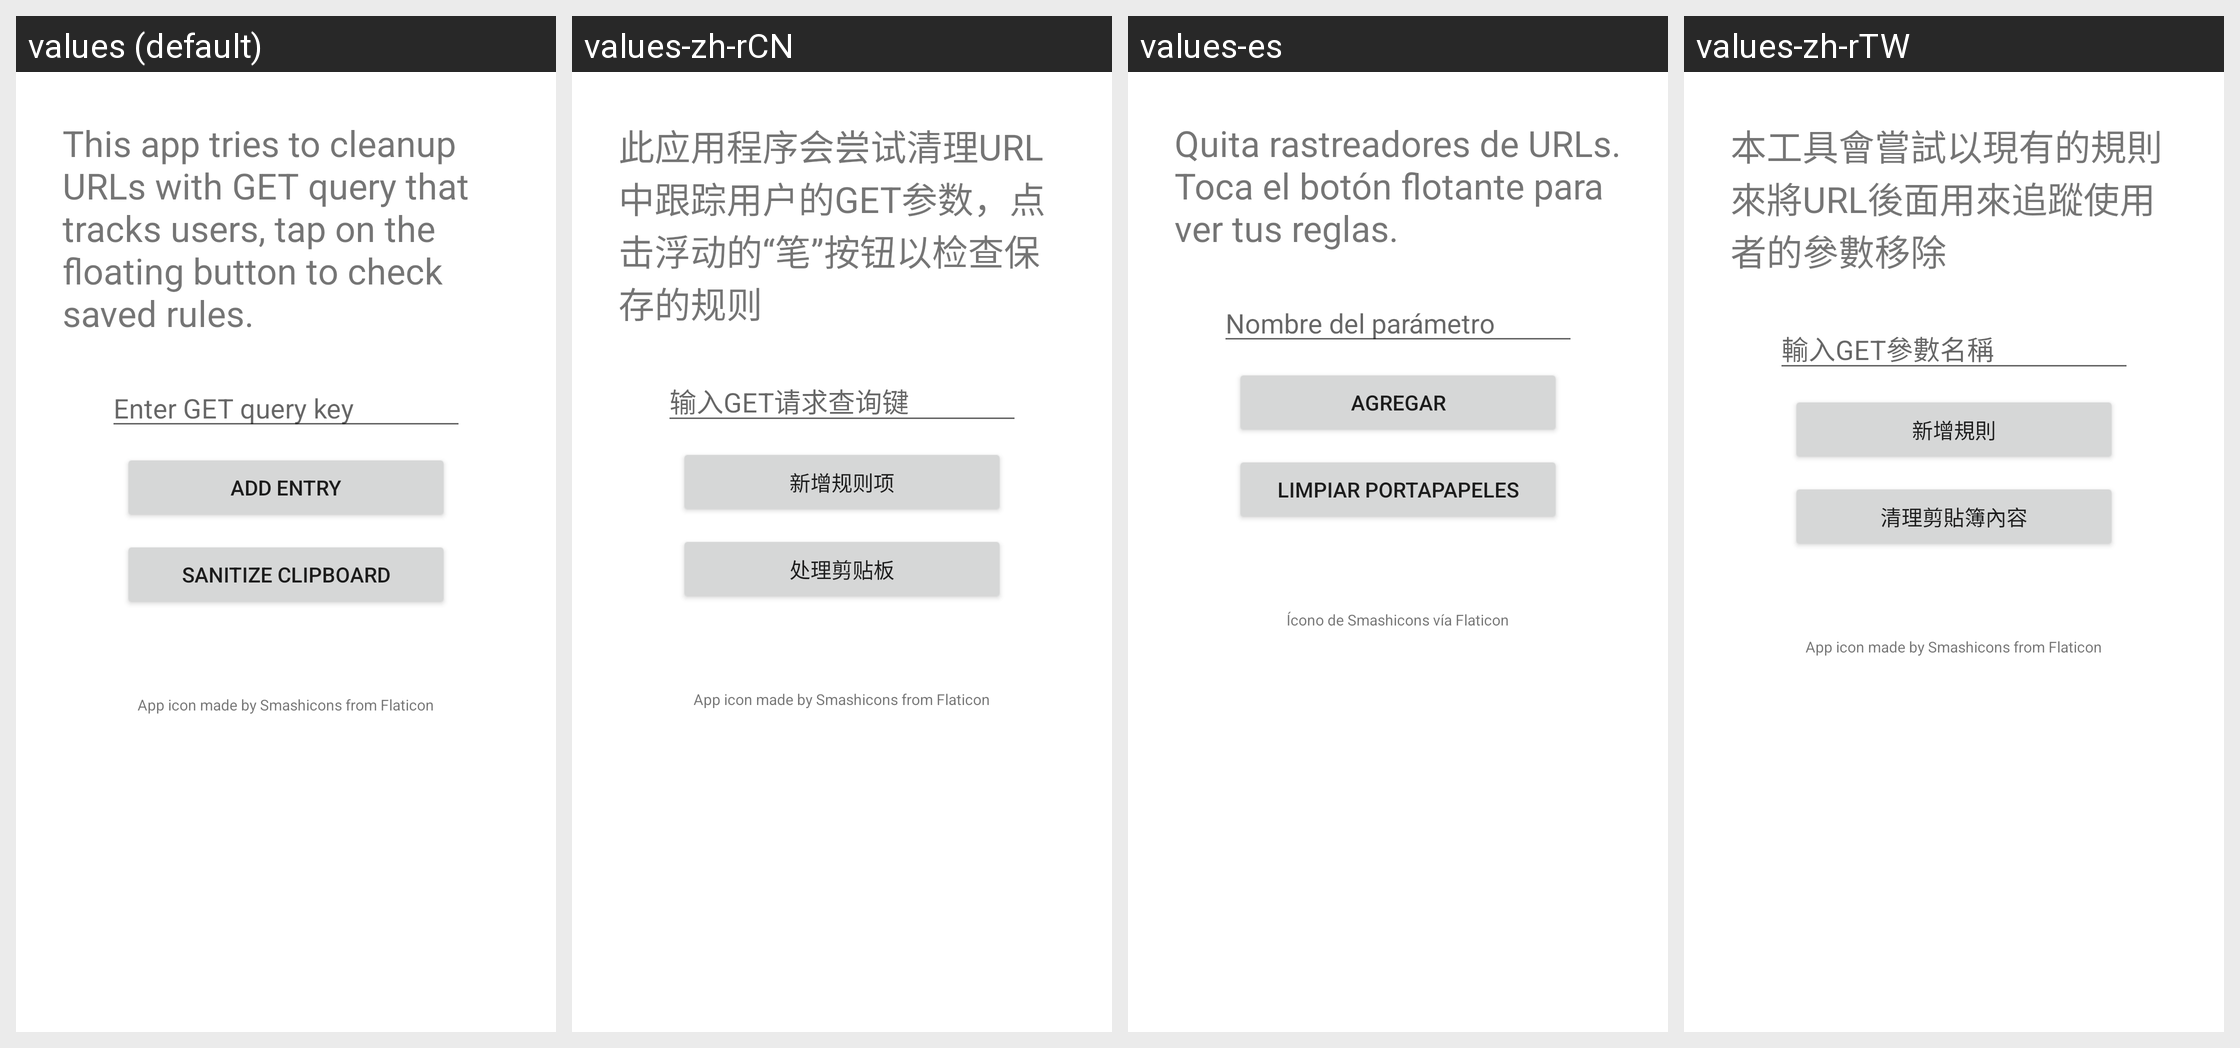

Translations of the strings shown on this Android screen, per locale in the grid:
Android screen res/layout/fragment_main.xml rendered under 4 locales, left to right: values (default), values-zh-rCN, values-es, values-zh-rTW. Device: Nexus 5 (rendered at 1080×1920; each locale shown at half size, 540×960, under a caption strip naming it); theme Theme.MaterialComponents.DayNight.Dialog.
Strings drawn on this screen, with the default value and each locale's value (text and hints the layout hard-codes, and strings that could not be matched under every locale, appear in the picture but are not listed):

desc
  values: This app tries to cleanup URLs with GET query that tracks users, tap on the floating button to check saved rules.
  values-zh-rCN: 此应用程序会尝试清理URL中跟踪用户的GET参数，点击浮动的“笔”按钮以检查保存的规则
  values-es: Quita rastreadores de URLs. Toca el botón flotante para ver tus reglas.
  values-zh-rTW: 本工具會嘗試以現有的規則來將URL後面用來追蹤使用者的參數移除

txt_new_entry_hint
  values: Enter GET query key
  values-zh-rCN: 输入GET请求查询键
  values-es: Nombre del parámetro
  values-zh-rTW: 輸入GET參數名稱

btn_add
  values: Add Entry
  values-zh-rCN: 新增规则项
  values-es: Agregar
  values-zh-rTW: 新增規則

btn_clipboard
  values: Sanitize clipboard
  values-zh-rCN: 处理剪贴板
  values-es: Limpiar portapapeles
  values-zh-rTW: 清理剪貼簿內容
